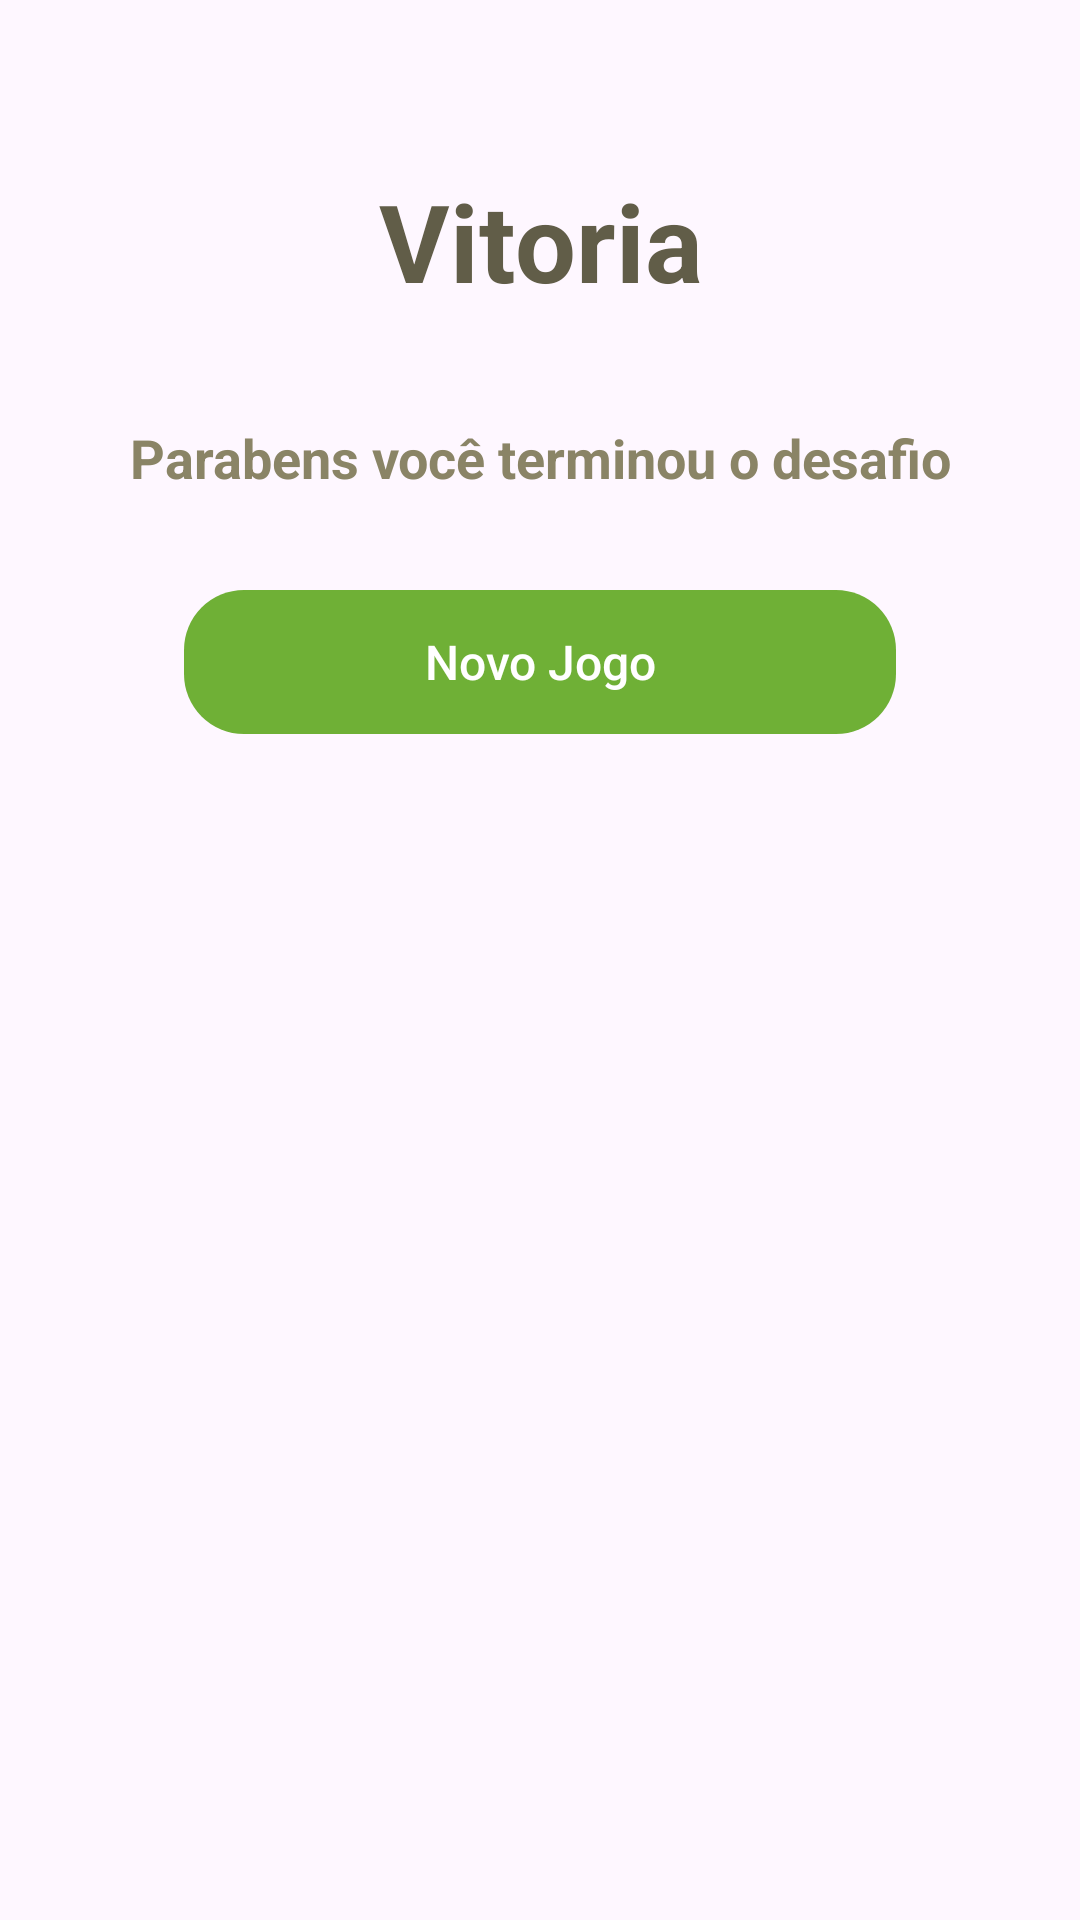

Produce the Android XML layout that renders to this screen, including the resource entries it uses.
<!-- AndroidManifest.xml: application theme Theme.Torre_de_Hanói -->
<!-- res/layout/style_dialog_vitoria.xml -->
<?xml version="1.0" encoding="utf-8"?>
<LinearLayout xmlns:android="http://schemas.android.com/apk/res/android"
    xmlns:app="http://schemas.android.com/apk/res-auto"
    android:layout_width="match_parent"
    android:layout_height="match_parent"
    android:orientation="vertical">


    <TextView
        android:layout_width="match_parent"
        android:layout_height="wrap_content"
        android:gravity="center_horizontal"
        android:text="Vitoria"
        android:textColor="@color/colorTextPrimary"
        android:layout_marginTop="56dp"
        android:textSize="36sp"
        android:textStyle="bold" />


    <TextView
        android:layout_width="match_parent"
        android:layout_height="wrap_content"
        android:gravity="center_horizontal"
        android:layout_marginTop="36dp"
        android:text="Parabens você terminou o desafio"
        android:textColor="@color/colorTextSecondary"
        android:textSize="18sp"
        android:textStyle="bold" />

        <androidx.appcompat.widget.AppCompatButton
            android:id="@+id/btnIniciaJogo"
            android:layout_width="wrap_content"
            android:layout_height="wrap_content"
            android:layout_gravity="center_horizontal"
            android:layout_marginTop="32dp"
            android:background="@drawable/small_border_radius"
            android:backgroundTint="@color/green"
            android:paddingStart="80dp"
            android:paddingEnd="80dp"
            android:text="Novo Jogo"
            android:textAllCaps="false"
            android:textColor="@color/white"
            android:textSize="16sp" />


</LinearLayout>
<!-- resources referenced by this layout -->
<resources>
  <color name="colorTextPrimary">#615D48</color>
  <color name="colorTextSecondary">#8A8466</color>
  <color name="green">#6FB036</color>
  <color name="white">#FFFFFFFF</color>
  <!-- drawable small_border_radius (drawable) -->
  <?xml version="1.0" encoding="utf-8"?>
  <shape
      xmlns:android="http://schemas.android.com/apk/res/android"
      android:shape="rectangle">
  
      <corners android:radius="20dp" />
  </shape>
  <style name="Theme.Torre_de_Hanói" parent="Base.Theme.Torre_de_Hanói" />
  <style name="Base.Theme.Torre_de_Hanói" parent="Theme.Material3.DayNight.NoActionBar">
          
          
      </style>
</resources>
